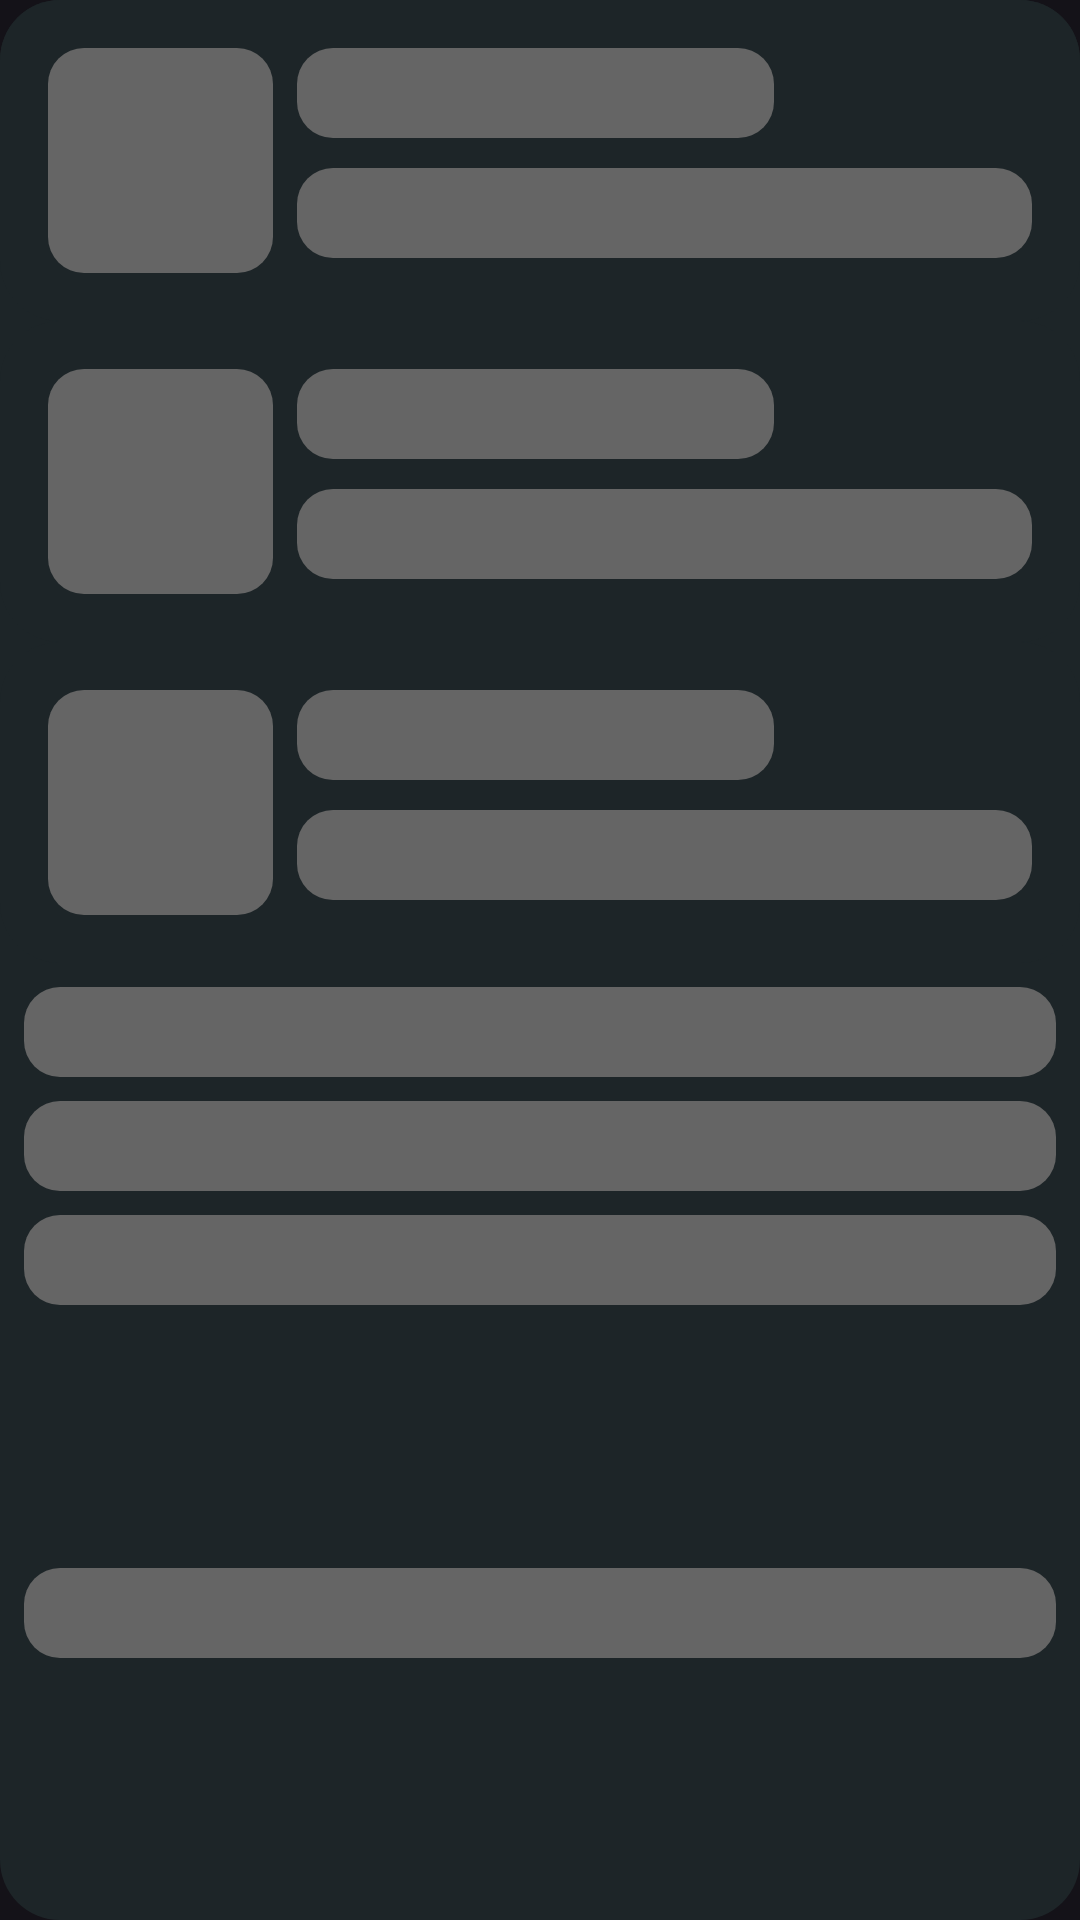

The Android layout XML behind this screen, and the referenced resources:
<!-- AndroidManifest.xml: application theme DarkTheme -->
<!-- res/layout/shimmer_food_layout.xml -->
<?xml version="1.0" encoding="utf-8"?>
<androidx.constraintlayout.widget.ConstraintLayout xmlns:android="http://schemas.android.com/apk/res/android"
    xmlns:app="http://schemas.android.com/apk/res-auto"
    android:layout_width="match_parent"
    android:layout_height="wrap_content"
    android:background="@drawable/decoded_text_layout_back">

    <include
        android:id="@+id/shimmer_food_preview"
        layout="@layout/shimmer_preview_layout"
        android:layout_width="match_parent"
        android:layout_height="wrap_content"
        app:layout_constraintEnd_toEndOf="parent"
        app:layout_constraintStart_toStartOf="parent"
        app:layout_constraintTop_toTopOf="parent" />

    <include
        android:id="@+id/shimmer_nova_group"
        layout="@layout/shimmer_preview_layout"
        android:layout_width="match_parent"
        android:layout_height="wrap_content"
        app:layout_constraintEnd_toEndOf="parent"
        app:layout_constraintStart_toStartOf="parent"
        app:layout_constraintTop_toBottomOf="@id/shimmer_food_preview" />

    <include
        android:id="@+id/shimmer_nutri_score"
        layout="@layout/shimmer_preview_layout"
        android:layout_width="match_parent"
        android:layout_height="wrap_content"
        app:layout_constraintEnd_toEndOf="parent"
        app:layout_constraintStart_toStartOf="parent"
        app:layout_constraintTop_toBottomOf="@id/shimmer_nova_group" />

    <TextView
        android:id="@+id/shimmer_row1"
        android:layout_width="0dp"
        android:layout_height="30dp"
        android:layout_margin="8dp"
        android:background="@drawable/shimmer_items_background"
        app:layout_constraintEnd_toEndOf="parent"
        app:layout_constraintStart_toStartOf="parent"
        app:layout_constraintTop_toBottomOf="@id/shimmer_nutri_score" />

    <TextView
        android:id="@+id/shimmer_row2"
        android:layout_width="0dp"
        android:layout_height="30dp"
        android:layout_margin="8dp"
        android:background="@drawable/shimmer_items_background"
        app:layout_constraintEnd_toEndOf="parent"
        app:layout_constraintStart_toStartOf="parent"
        app:layout_constraintTop_toBottomOf="@id/shimmer_row1" />

    <TextView
        android:id="@+id/shimmer_row3"
        android:layout_width="0dp"
        android:layout_height="30dp"
        android:layout_margin="8dp"
        android:background="@drawable/shimmer_items_background"
        app:layout_constraintEnd_toEndOf="parent"
        app:layout_constraintStart_toStartOf="parent"
        app:layout_constraintTop_toBottomOf="@id/shimmer_row2" />

    <TextView
        android:id="@+id/shimmer_row4"
        android:layout_width="0dp"
        android:layout_height="30dp"
        android:layout_margin="8dp"
        android:background="@drawable/shimmer_items_background"
        app:layout_constraintBottom_toBottomOf="parent"
        app:layout_constraintEnd_toEndOf="parent"
        app:layout_constraintStart_toStartOf="parent"
        app:layout_constraintTop_toBottomOf="@id/shimmer_row3" />

</androidx.constraintlayout.widget.ConstraintLayout>
<!-- res/layout/shimmer_preview_layout.xml (included above) -->
<?xml version="1.0" encoding="utf-8"?>
<androidx.constraintlayout.widget.ConstraintLayout xmlns:android="http://schemas.android.com/apk/res/android"
    xmlns:app="http://schemas.android.com/apk/res-auto"
    android:layout_width="match_parent"
    android:layout_height="wrap_content"
    android:background="@drawable/decoded_text_layout_back"
    android:padding="8dp">

    <ImageView
        android:id="@+id/shimmer_preview_image"
        android:layout_width="75dp"
        android:layout_height="75dp"
        android:layout_margin="8dp"
        android:background="@drawable/shimmer_items_background"
        app:layout_constraintBottom_toBottomOf="parent"
        app:layout_constraintStart_toStartOf="parent"
        app:layout_constraintTop_toTopOf="parent" />

    <TextView
        android:id="@+id/shimmer_text_view_top"
        android:layout_width="0dp"
        android:layout_height="30dp"
        android:layout_margin="8dp"
        android:background="@drawable/shimmer_items_background"
        app:layout_constraintEnd_toStartOf="@id/guideline_75"
        app:layout_constraintStart_toEndOf="@+id/shimmer_preview_image"
        app:layout_constraintTop_toTopOf="parent" />

    <TextView
        android:id="@+id/shimmer_text_view_bottom"
        android:layout_width="0dp"
        android:layout_height="30dp"
        android:layout_marginStart="8dp"
        android:layout_marginTop="10dp"
        android:layout_marginEnd="8dp"
        android:layout_marginBottom="8dp"
        android:background="@drawable/shimmer_items_background"
        app:layout_constraintEnd_toEndOf="parent"
        app:layout_constraintStart_toEndOf="@+id/shimmer_preview_image"
        app:layout_constraintTop_toBottomOf="@id/shimmer_text_view_top" />

    <androidx.constraintlayout.widget.Guideline
        android:id="@+id/guideline_75"
        android:layout_width="wrap_content"
        android:layout_height="wrap_content"
        android:orientation="vertical"
        app:layout_constraintGuide_percent="0.75" />

</androidx.constraintlayout.widget.ConstraintLayout>
<!-- resources referenced by this layout -->
<resources>
  <!-- drawable decoded_text_layout_back (drawable) -->
  <?xml version="1.0" encoding="UTF-8"?>
  <shape xmlns:android="http://schemas.android.com/apk/res/android">
      <solid android:color="?attr/colorPrimaryVariant" />
      <corners android:radius="20dp" />
      <padding
          android:bottom="0dp"
          android:left="0dp"
          android:right="0dp"
          android:top="0dp" />
  </shape>
  <!-- drawable shimmer_items_background (drawable) -->
  <?xml version="1.0" encoding="utf-8"?>
  <shape xmlns:android="http://schemas.android.com/apk/res/android">
      <solid android:color="?shimmerColor" />
      <corners android:radius="12dp" />
  </shape>
  <style name="DarkTheme" parent="Theme.Material3.Dark.NoActionBar">
          
          <item name="colorPrimary">@color/dark_primary_blue</item>
          <item name="colorPrimaryVariant">@color/dark_primary_variant_blue</item>
          <item name="colorOnPrimary">@color/white</item>
          
          <item name="colorSecondary">@color/light_blue</item>
          <item name="colorSecondaryVariant">@color/light_blue</item>
          <item name="colorOnSecondary">@color/white</item>
          
          <item name="bottomSheetBackgroundTint">@color/nav_back_dark_blue</item>
          <item name="bottomSheetDialogTheme">@style/ThemeOverlay.App.BottomSheetDialog</item>
          <item name="toolbarStyle">@style/CustomToolbarStyle</item>
          <item name="imageButtonStyle">@style/ImageButtonStyle</item>
          <item name="android:textColor">?attr/colorOnPrimary</item>
          <item name="mainSheetIconColor">?attr/colorOnPrimary</item>
          <item name="semiTransparent">@color/semiTransparentWhite</item>
          <item name="shimmerColor">#656565</item>
      </style>
  <color name="dark_primary_blue">#181C1F</color>
  <color name="dark_primary_variant_blue">#1D2528</color>
  <color name="white">#FFFFFFFF</color>
  <color name="light_blue">#76D1FE</color>
  <color name="nav_back_dark_blue">#111618</color>
  <style name="ThemeOverlay.App.BottomSheetDialog" parent="ThemeOverlay.Material3.BottomSheetDialog">
          <item name="backgroundTint">?bottomSheetBackgroundTint</item>
          <item name="paddingBottomSystemWindowInsets">true</item>
          <item name="paddingLeftSystemWindowInsets">true</item>
          <item name="paddingRightSystemWindowInsets">true</item>
          <item name="shapeAppearance">@style/ShapeAppearance.App.LargeComponent</item>
      </style>
  <style name="CustomToolbarStyle" parent="Widget.AppCompat.Toolbar">
          <item name="android:background">?colorPrimary</item>
          <item name="navigationIconTint">?colorOnPrimary</item>
      </style>
  <style name="ImageButtonStyle" parent="Widget.AppCompat.ImageButton">
          <item name="android:background">?colorPrimaryVariant</item>
      </style>
  <color name="semiTransparentWhite">#80FFFFFF</color>
  <style name="ShapeAppearance.App.LargeComponent" parent="ShapeAppearance.Material3.LargeComponent">
          <item name="cornerFamily">rounded</item>
          <item name="cornerSize">24dp</item>
      </style>
</resources>
